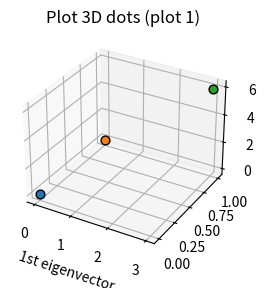

Python code for this plot: (Note: this script raises an exception after producing the figure.)
import matplotlib.pyplot as plt

fig = plt.figure(1, figsize=(12, 10))
#ax = Axes3D(fig, elev=-150, azim=110) # Works, but dont show the title!
#111 means 1 tall, 1 wide, plot number 1
ax = fig.add_subplot(331, projection='3d')
ax.scatter(0,0,0, c=None,cmap=plt.cm.Set1, edgecolor='k', s=40)
ax.scatter(0,1,0, c=None,cmap=plt.cm.Set1, edgecolor='k', s=40)
ax.scatter(3,1,6, c=None,cmap=plt.cm.Set1, edgecolor='k', s=40)
ax.set_title("Plot 3D dots (plot 1)")
ax.set_xlabel("1st eigenvector")
ax.w_xaxis.set_ticklabels([])
ax.set_ylabel("2nd eigenvector")
ax.w_yaxis.set_ticklabels([])
ax.set_zlabel("3rd eigenvector")
ax.w_zaxis.set_ticklabels([])

from mpl_toolkits.mplot3d import proj3d
x2, y2, _ = proj3d.proj_transform(3,1,6, ax.get_proj())
annot=plt.annotate('3,1,6',xy=(x2, y2), xytext=(-20, 2),
        textcoords='offset points', ha='right', va='bottom',
        bbox=dict(boxstyle='round,pad=0.5', fc='yellow', alpha=0.5),
        arrowprops=dict(arrowstyle = '->', connectionstyle='arc3,rad=0'))   

bx = fig.add_subplot(335, projection='3d')
bx.scatter(0,0,0, c=None,cmap=plt.cm.Set1, edgecolor='k', s=40)
bx.scatter(0,1,0, c=None,cmap=plt.cm.Set1, edgecolor='k', s=40)
bx.set_title("Plot 3D dots (plot 5)")
bx.set_xlabel("1st eigenvector")
bx.w_xaxis.set_ticklabels([])
bx.set_ylabel("2nd eigenvector")
bx.w_yaxis.set_ticklabels([])
bx.set_zlabel("3rd eigenvector")
bx.w_zaxis.set_ticklabels([])


cx = fig.add_subplot(339, projection='3d')
cx.scatter(0,0,0, c=None,cmap=plt.cm.Set1, edgecolor='k', s=40)
cx.scatter(3,1,6, c=None,cmap=plt.cm.Set1, edgecolor='k', s=40)
cx.set_title("Plot 3D dots (plot 9)")
cx.set_xlabel("1st eigenvector")
cx.w_xaxis.set_ticklabels([])
cx.set_ylabel("2nd eigenvector")
cx.w_yaxis.set_ticklabels([])
cx.set_zlabel("3rd eigenvector")
cx.w_zaxis.set_ticklabels([])




#The event for dot 3,1,6 at ax plot
def update_position(e):
    x2, y2, _ = proj3d.proj_transform(3,1,6, ax.get_proj())
    annot.xy = x2,y2
    annot.update_positions(fig.canvas.renderer)
    fig.canvas.draw()
    print('Update... %d,%d'%(x2,y2))
    return True
fig.canvas.mpl_connect('button_release_event', update_position)


plt.show()